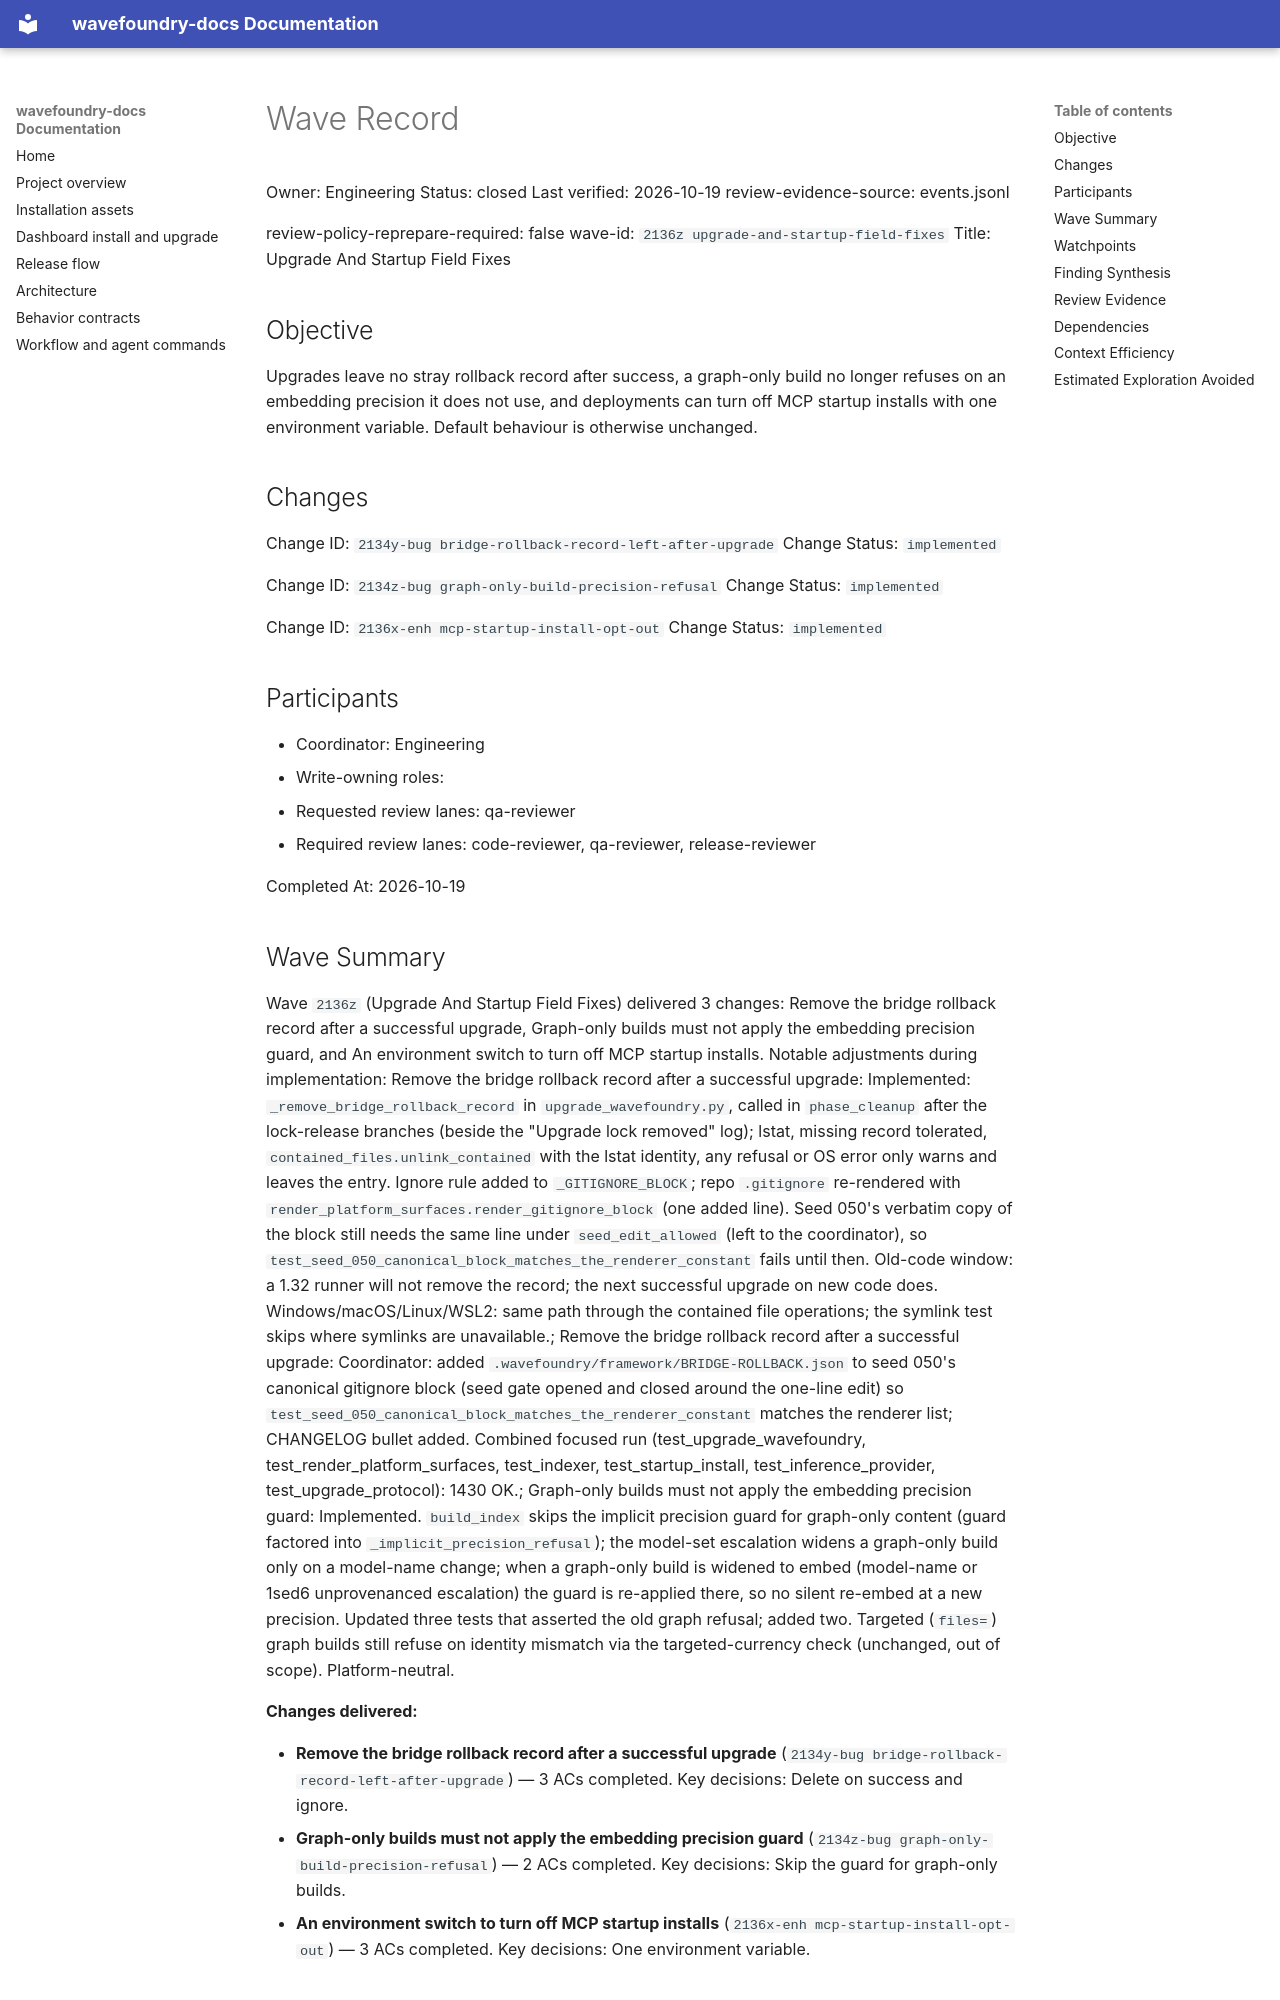

repository: coryhacking/wavefoundry · page: waves/2136z upgrade-and-startup-field-fixes/wave/index.html · generator: mkdocs

# Wave Record

Owner: Engineering
Status: closed
Last verified: 2026-10-19
review-evidence-source: events.jsonl

review-policy-reprepare-required: false
wave-id: `2136z upgrade-and-startup-field-fixes`
Title: Upgrade And Startup Field Fixes

## Objective

Upgrades leave no stray rollback record after success, a graph-only build no longer refuses on an embedding precision it does not use, and deployments can turn off MCP startup installs with one environment variable. Default behaviour is otherwise unchanged.

## Changes

Change ID: `2134y-bug bridge-rollback-record-left-after-upgrade`
Change Status: `implemented`

Change ID: `2134z-bug graph-only-build-precision-refusal`
Change Status: `implemented`

Change ID: `2136x-enh mcp-startup-install-opt-out`
Change Status: `implemented`

## Participants

- Coordinator: Engineering
- Write-owning roles: <roles selected during Prepare wave>
- Requested review lanes: qa-reviewer
- Required review lanes: code-reviewer, qa-reviewer, release-reviewer

Completed At: 2026-10-19

## Wave Summary

Wave `2136z` (Upgrade And Startup Field Fixes) delivered 3 changes: Remove the bridge rollback record after a successful upgrade, Graph-only builds must not apply the embedding precision guard, and An environment switch to turn off MCP startup installs. Notable adjustments during implementation: Remove the bridge rollback record after a successful upgrade: Implemented: `_remove_bridge_rollback_record` in `upgrade_wavefoundry.py`, called in `phase_cleanup` after the lock-release branches (beside the "Upgrade lock removed" log); lstat, missing record tolerated, `contained_files.unlink_contained` with the lstat identity, any refusal or OS error only warns and leaves the entry. Ignore rule added to `_GITIGNORE_BLOCK`; repo `.gitignore` re-rendered with `render_platform_surfaces.render_gitignore_block` (one added line). Seed 050's verbatim copy of the block still needs the same line under `seed_edit_allowed` (left to the coordinator), so `test_seed_050_canonical_block_matches_the_renderer_constant` fails until then. Old-code window: a 1.32 runner will not remove the record; the next successful upgrade on new code does. Windows/macOS/Linux/WSL2: same path through the contained file operations; the symlink test skips where symlinks are unavailable.; Remove the bridge rollback record after a successful upgrade: Coordinator: added `.wavefoundry/framework/BRIDGE-ROLLBACK.json` to seed 050's canonical gitignore block (seed gate opened and closed around the one-line edit) so `test_seed_050_canonical_block_matches_the_renderer_constant` matches the renderer list; CHANGELOG bullet added. Combined focused run (test_upgrade_wavefoundry, test_render_platform_surfaces, test_indexer, test_startup_install, test_inference_provider, test_upgrade_protocol): 1430 OK.; Graph-only builds must not apply the embedding precision guard: Implemented. `build_index` skips the implicit precision guard for graph-only content (guard factored into `_implicit_precision_refusal`); the model-set escalation widens a graph-only build only on a model-name change; when a graph-only build is widened to embed (model-name or 1sed6 unprovenanced escalation) the guard is re-applied there, so no silent re-embed at a new precision. Updated three tests that asserted the old graph refusal; added two. Targeted (`files=`) graph builds still refuse on identity mismatch via the targeted-currency check (unchanged, out of scope). Platform-neutral.

**Changes delivered:**

- **Remove the bridge rollback record after a successful upgrade** (`2134y-bug bridge-rollback-record-left-after-upgrade`) — 3 ACs completed. Key decisions: Delete on success and ignore.
- **Graph-only builds must not apply the embedding precision guard** (`2134z-bug graph-only-build-precision-refusal`) — 2 ACs completed. Key decisions: Skip the guard for graph-only builds.
- **An environment switch to turn off MCP startup installs** (`2136x-enh mcp-startup-install-opt-out`) — 3 ACs completed. Key decisions: One environment variable.
## Watchpoints

- Watchpoint: open `framework_edit_allowed` before framework edits, whatever the edit tool, and close it after.
- Watchpoint: `2134y` touches the upgrade runner; follow the upgrade-runner phase playbook memory and test the interrupted case.
- Watchpoint: reply to Waveforge once both waves close.
